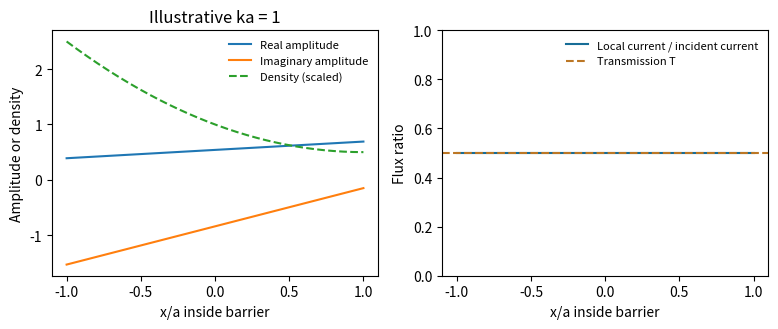

Python code for this plot: (Note: this script raises an exception after producing the figure.)
"""Original explanatory figure. Python 3.14, matplotlib 3.10, numpy 2.3; writes basename PNG to cwd, normally the mirrored _media directory."""
from pathlib import Path
import numpy as np
import matplotlib
matplotlib.use('Agg')
import matplotlib.pyplot as plt
from matplotlib.patches import Rectangle,Polygon,Circle
plt.rcParams.update({'font.size':10,'figure.facecolor':'white','axes.facecolor':'white'})

fig,axs=plt.subplots(1,2,figsize=(8,3.4));q=1.;x=np.linspace(-1,1,400);c=np.exp(-1j*q);b=1j*q*c/(1-1j*q);psi=b*x+c
axs[0].plot(x,psi.real,label='Real amplitude');axs[0].plot(x,psi.imag,label='Imaginary amplitude');axs[0].plot(x,abs(psi)**2,ls='--',label='Density (scaled)');axs[0].set(xlabel='x/a inside barrier',ylabel='Amplitude or density',title='Illustrative ka = 1');axs[0].legend(fontsize=8,frameon=False)
j=(np.conj(psi)*b).imag/q;axs[1].plot(x,j,color='#176d97',label='Local current / incident current');axs[1].axhline(1/(1+q*q),color='#bc7725',ls='--',label='Transmission T');axs[1].set(xlabel='x/a inside barrier',ylabel='Flux ratio',ylim=(0,1));axs[1].legend(fontsize=8,frameon=False);fig.tight_layout()

fig.savefig(Path(__file__).with_suffix('.png').name,dpi=150,facecolor='white',bbox_inches='tight');plt.close(fig)
